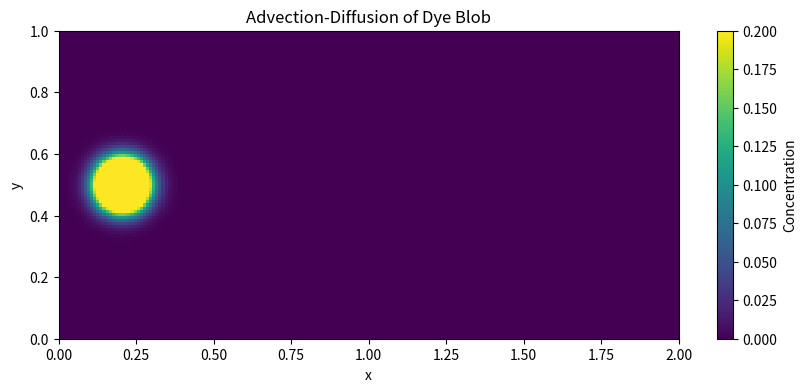

Python code for this plot:
import numpy as np
import matplotlib.pyplot as plt
from matplotlib.animation import FuncAnimation

# ============================================================
# PARAMETERS
# ============================================================

Nx, Ny = 200, 100
Lx, Ly = 2.0, 1.0

dx = Lx / Nx
dy = Ly / Ny

dt = 0.0002
Nt = 3000

D = 0.01

u = 1.0
v = 0.0

# ============================================================
# GRID
# ============================================================

x = np.linspace(0, Lx, Nx)
y = np.linspace(0, Ly, Ny)

X, Y = np.meshgrid(x, y)

# ============================================================
# INITIAL DYE BLOB
# ============================================================

# Blob near left boundary

c = np.exp(
    -(
        (X - 0.2)**2 +
        (Y - 0.5)**2
    ) / 0.005
)

# ============================================================
# PLOT SETUP
# ============================================================

fig, ax = plt.subplots(figsize=(10,4))

im = ax.imshow(
    c,
    origin='lower',
    extent=[0, Lx, 0, Ly],
    cmap='viridis',
    vmin=0,
    vmax=0.2,
    aspect='auto'
)

plt.colorbar(im, ax=ax, label='Concentration')

ax.set_title("Advection-Diffusion of Dye Blob")
ax.set_xlabel("x")
ax.set_ylabel("y")

# ============================================================
# UPDATE FUNCTION
# ============================================================

def update(frame):

    global c

    c_new = c.copy()

    # --------------------------------------------------------
    # DERIVATIVES
    # --------------------------------------------------------

    c_x = (
        c[1:-1, 2:] - c[1:-1, :-2]
    ) / (2 * dx)

    c_y = (
        c[2:, 1:-1] - c[:-2, 1:-1]
    ) / (2 * dy)

    c_xx = (
        c[1:-1, 2:]
        - 2 * c[1:-1, 1:-1]
        + c[1:-1, :-2]
    ) / dx**2

    c_yy = (
        c[2:, 1:-1]
        - 2 * c[1:-1, 1:-1]
        + c[:-2, 1:-1]
    ) / dy**2

    # --------------------------------------------------------
    # PHYSICS TERMS
    # --------------------------------------------------------

    advection = u * c_x + v * c_y

    diffusion = D * (c_xx + c_yy)

    # --------------------------------------------------------
    # UPDATE INTERIOR
    # --------------------------------------------------------

    c_new[1:-1, 1:-1] = (
        c[1:-1, 1:-1]
        + dt * (-advection + diffusion)
    )

    # --------------------------------------------------------
    # BOUNDARY CONDITIONS
    # --------------------------------------------------------

    # Top/bottom no-flux

    c_new[0, :] = c_new[1, :]
    c_new[-1, :] = c_new[-2, :]

    # Left boundary:
    # allow clean inflow/outflow behaviour

    c_new[:, 0] = c_new[:, 1]

    # Right boundary:
    # zero-gradient outflow

    c_new[:, -1] = c_new[:, -2]

    c = c_new

    im.set_array(c)

    return [im]

# ============================================================
# ANIMATION
# ============================================================

anim = FuncAnimation(
    fig,
    update,
    frames=Nt,
    interval=5,
    blit=True
)

plt.show()
